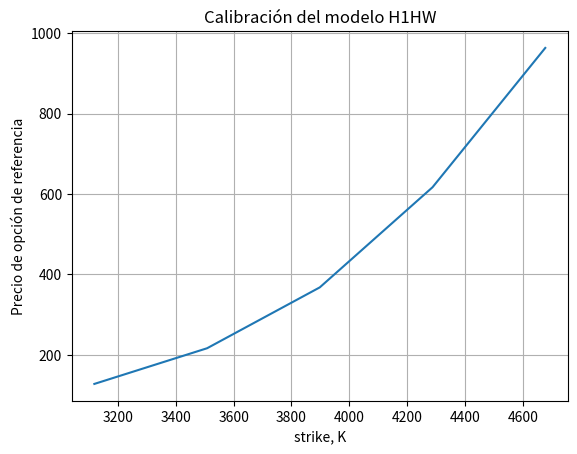

Reproduce this figure in Python. (Note: this script raises an exception after producing the figure.)
# %% Imports and constants
import numpy as np
import matplotlib.pyplot as plt
import scipy.integrate as integrate
import scipy.stats as st
import scipy.special as sp
import enum 
import scipy.optimize as optimize
from scipy.optimize import minimize
# import QuantLib as ql

# Set i= imaginary number
i = complex(0.0,1.0)

# Time step 
dt = 0.0001

# %% Classes and Defs.
# This class defines puts and calls
class OptionType(enum.Enum):
    CALL = 1.0
    PUT = -1.0

def CallPutOptionPriceCOSMthd_StochIR(cf,CP,S0,tau,K,N,L,P0T):
    # cf   - Characteristic function is a function, in the book denoted by \varphi
    # CP   - C for call and P for put
    # S0   - Initial stock price
    # tau  - Time to maturity
    # K    - List of strikes
    # N    - Number of expansion terms
    # L    - Size of truncation domain (typ.:L=8 or L=10)
    # P0T  - Zero-coupon bond for maturity T.

    # Reshape K to become a column vector
    if K is not np.array:
        K = np.array(K).reshape([len(K),1])

    # Assigning i=sqrt(-1)
    i = complex(0.0,1.0) 
    x0 = np.log(S0 / K)   

    # Truncation domain
    a = 0.0 - L * np.sqrt(tau)
    b = 0.0 + L * np.sqrt(tau)

    # Summation from k = 0 to k=N-1
    k = np.linspace(0,N-1,N).reshape([N,1])  
    u = k * np.pi / (b - a)  

    # Determine coefficients for put prices  
    H_k = CallPutCoefficients(OptionType.PUT,a,b,k)   
    mat = np.exp(i * np.outer((x0 - a) , u))
    temp = cf(u) * H_k 
    temp[0] = 0.5 * temp[0]    
    value = K * np.real(mat.dot(temp))     

    # We use the put-call parity for call options
    if CP == OptionType.CALL:
        value = value + S0 - K * P0T

    return value

# Determine coefficients for put prices 
def CallPutCoefficients(CP,a,b,k):
    if CP==OptionType.CALL:                  
        c = 0.0
        d = b
        coef = Chi_Psi(a,b,c,d,k)
        Chi_k = coef["chi"]
        Psi_k = coef["psi"]
        if a < b and b < 0.0:
            H_k = np.zeros([len(k),1])
        else:
            H_k      = 2.0 / (b - a) * (Chi_k - Psi_k)  
    elif CP==OptionType.PUT:
        c = a
        d = 0.0
        coef = Chi_Psi(a,b,c,d,k)
        Chi_k = coef["chi"]
        Psi_k = coef["psi"]
        H_k      = 2.0 / (b - a) * (- Chi_k + Psi_k)               

    return H_k    

def Chi_Psi(a,b,c,d,k):
    psi = np.sin(k * np.pi * (d - a) / (b - a)) - np.sin(k * np.pi * (c - a)/(b - a))
    psi[1:] = psi[1:] * (b - a) / (k[1:] * np.pi)
    psi[0] = d - c

    chi = 1.0 / (1.0 + np.power((k * np.pi / (b - a)) , 2.0)) 
    expr1 = np.cos(k * np.pi * (d - a)/(b - a)) * np.exp(d)  - np.cos(k * np.pi 
                  * (c - a) / (b - a)) * np.exp(c)
    expr2 = k * np.pi / (b - a) * np.sin(k * np.pi * 
                        (d - a) / (b - a))   - k * np.pi / (b - a) * np.sin(k 
                        * np.pi * (c - a) / (b - a)) * np.exp(c)
    chi = chi * (expr1 + expr2)

    value = {"chi":chi,"psi":psi }
    return value

# Black-Scholes call option price
def BS_Call_Put_Option_Price(CP,S_0,K,sigma,tau,r):
    if K is list:
        K = np.array(K).reshape([len(K),1])
    if sigma is list:
        sigma = np.array(sigma).reshape([len(sigma),1])
    d1    = (np.log(S_0 / K) + (r + 0.5 * np.power(sigma,2.0)) 
    * tau) / (sigma * np.sqrt(tau))
    d2    = d1 - sigma * np.sqrt(tau)
    if CP == OptionType.CALL:
        value = st.norm.cdf(d1) * S_0 - st.norm.cdf(d2) * K * np.exp(-r * tau)
    elif CP == OptionType.PUT:
        value = st.norm.cdf(-d2) * K * np.exp(-r * tau) - st.norm.cdf(-d1)*S_0
    return value

# Implied volatility method
def ImpliedVolatilityBlack76(CP,marketPrice,K,T,S_0):

    # To determine initial volatility we define a grid for sigma
    # and interpolate on the inverse function

    sigmaGrid = np.linspace(0.0,5.0,5000)
    optPriceGrid = BS_Call_Put_Option_Price(CP,S_0,K,sigmaGrid,T,0.0)
    sigmaInitial = np.interp(marketPrice,optPriceGrid,sigmaGrid)
    print("Strike = {0}".format(K))
    print("Initial volatility = {0}".format(sigmaInitial))

    # Use already determined input for the local-search (final tuning)

    func = lambda sigma: np.power(BS_Call_Put_Option_Price(CP,S_0,K,sigma,T,0.0) 
                                  - marketPrice, 1.0)
    impliedVol = optimize.newton(func, sigmaInitial, tol=1e-15)
    print("Final volatility = {0}".format(impliedVol))
    if impliedVol > 2.0:
        impliedVol = 0.0
    return impliedVol


def C(u,tau,lambd):
    i     = complex(0,1)
    return 1.0/lambd*(i*u-1.0)*(1.0-np.exp(-lambd*tau))

def D(u,tau,kappa,Rxsigma,gamma):
    i=complex(0.0,1.0)
    a_0=-1.0/2.0*u*(i+u)
    a_1=2.0*(gamma*Rxsigma*i*u-kappa)
    a_2=2.0*gamma*gamma
    d=np.sqrt(a_1*a_1-4.0*a_0*a_2)
    g=(-a_1-d)/(-a_1+d)    
    return (-a_1-d)/(2.0*a_2*(1.0-g*np.exp(-d*tau)))*(1.0-np.exp(-d*tau))

def E(u,tau,lambd,gamma,Rxsigma,Rrsigma,Rxr,eta,kappa,sigmabar):
    i=complex(0.0,1.0)
    a_0=-1.0/2.0*u*(i+u)
    a_1=2.0*(gamma*Rxsigma*i*u-kappa)
    a_2=2*gamma*gamma
    d  =np.sqrt(a_1*a_1-4.0*a_0*a_2)
    g =(-a_1-d)/(-a_1+d)    

    c_1=gamma*Rxsigma*i*u-kappa-1.0/2.0*(a_1+d)
    f_1=1.0/c_1*(1.0-np.exp(-c_1*tau))+1.0/(c_1+d)*(np.exp(-(c_1+d)*tau)-1.0)
    f_2=1.0/c_1*(1.0-np.exp(-c_1*tau))+1.0/(c_1+lambd)*(np.exp(-(c_1+lambd)*tau)-1.0)
    f_3=(np.exp(-(c_1+d)*tau)-1.0)/(c_1+d)+(1.0-np.exp(-(c_1+d+lambd)*tau))/(c_1+d+lambd)
    f_4=1.0/c_1-1.0/(c_1+d)-1.0/(c_1+lambd)+1.0/(c_1+d+lambd)
    f_5=np.exp(-(c_1+d+lambd)*tau)*(np.exp(lambd*tau)*(1.0/(c_1+d)-np.exp(d*tau)/c_1)
                                    +np.exp(d*tau)/(c_1+lambd)-1.0/(c_1+d+lambd)) 

    I_1=kappa*sigmabar/a_2*(-a_1-d)*f_1
    I_2=eta*Rxr*i*u*(i*u-1.0)/lambd*(f_2+g*f_3)
    I_3=-Rrsigma*eta*gamma/(lambd*a_2)*(a_1+d)*(i*u-1)*(f_4+f_5)
    return np.exp(c_1*tau)*1.0/(1.0-g*np.exp(-d*tau))*(I_1+I_2+I_3)

def A(u,tau,eta,lambd,Rxsigma,Rrsigma,Rxr,gamma,kappa,sigmabar):
    i=complex(0.0,1.0)
    a_0=-1.0/2.0*u*(i+u)
    a_1=2.0*(gamma*Rxsigma*i*u-kappa)
    a_2=2.0*gamma*gamma
    d  =np.sqrt(a_1*a_1-4.0*a_0*a_2)
    g =(-a_1-d)/(-a_1+d) 
    f_6=eta*eta/(4.0*np.power(lambd,3.0))*np.power(i+u,2.0)\
        *(3.0+np.exp(-2.0*lambd*tau)-4.0*np.exp(-lambd*tau)-2.0*lambd*tau)
    A_1=1.0/4.0*((-a_1-d)*tau-2.0*np.log((1-g*np.exp(-d*tau))/(1.0-g)))+f_6

    # Integration within the function A(u,tau)
    value=np.zeros([len(u),1],dtype=np.complex_)   
    N = 100
    z1 = np.linspace(0,tau,N)
    #arg =z1

    E_val=lambda z1,u: E(u,z1,lambd,gamma,Rxsigma,Rrsigma,Rxr,eta,kappa,sigmabar)
    C_val=lambda z1,u: C(u,z1,lambd)
    f    =lambda z1,u: (kappa*sigmabar+1.0/2.0*gamma*gamma*E_val(z1,u)
                        +gamma*eta*Rrsigma*C_val(z1,u))*E_val(z1,u)

    value1 =integrate.trapz(np.real(f(z1,u)),z1).reshape(u.size,1)
    value2 =integrate.trapz(np.imag(f(z1,u)),z1).reshape(u.size,1)
    value  =(value1 + value2*i)

    """
    for k in range(0,len(u)):
       E_val=E(u[k],arg,lambd,gamma,Rxsigma,Rrsigma,Rxr,eta,kappa,sigmabar)
       C_val=C(u[k],arg,lambd)
       f=(kappa*sigmabar+1.0/2.0*gamma*gamma*E_val+gamma*eta*Rrsigma*C_val)*E_val
       value1 =integrate.trapz(np.real(f),arg)
       value2 =integrate.trapz(np.imag(f),arg)
       value[k]=(value1 + value2*i)
    """

    return value + A_1

# Exact expectation E(sqrt(V(t)))
def meanSqrtV_3(kappa,v0,vbar,gamma):
    delta = 4.0 *kappa*vbar/gamma/gamma
    c = lambda t: 1.0/(4.0*kappa)*gamma*gamma*(1.0-np.exp(-kappa*(t)))
    kappaBar = lambda t: 4.0*kappa*v0*np.exp(-kappa*t) \
        /(gamma*gamma*(1.0-np.exp(-kappa*t)))
    temp1 = lambda t: np.sqrt(2.0*c(t))* sp.gamma((1.0+delta)/2.0) \
        /sp.gamma(delta/2.0)*sp.hyp1f1(-0.5,delta/2.0,-kappaBar(t)/2.0)
    return temp1

def C_H1HW(u,tau,lambd):
    i = complex(0.0,1.0)
    C = (i*u - 1.0)/lambd * (1-np.exp(-lambd*tau))
    return C

def D_H1HW(u,tau,kappa,gamma,rhoxv):
    i = complex(0.0,1.0)

    D1 = np.sqrt(np.power(kappa-gamma*rhoxv*i*u,2)+(u*u+i*u)*gamma*gamma)
    g  = (kappa-gamma*rhoxv*i*u-D1)/(kappa-gamma*rhoxv*i*u+D1)
    D  = (1.0-np.exp(-D1*tau))/(gamma*gamma*(1.0-g*np.exp(-D1*tau)))\
        *(kappa-gamma*rhoxv*i*u-D1)
    return D

def A_H1HW(u,tau,P0T,lambd,eta,kappa,gamma,vbar,v0,rhoxv,rhoxr):
    i  = complex(0.0,1.0)
    D1 = np.sqrt(np.power(kappa-gamma*rhoxv*i*u,2)+(u*u+i*u)*gamma*gamma)
    g  = (kappa-gamma*rhoxv*i*u-D1)/(kappa-gamma*rhoxv*i*u+D1)

    # Function theta(t)
    dt = 0.0001    
    f0T = lambda t: - (np.log(P0T(t+dt))-np.log(P0T(t-dt)))/(2.0*dt)
    theta = lambda t: 1.0/lambd * (f0T(t+dt)-f0T(t-dt))/(2.0*dt) + f0T(t) \
        + eta*eta/(2.0*lambd*lambd)*(1.0-np.exp(-2.0*lambd*t))  

    # Integration within the function I_1
    N  = 500
    z  = np.linspace(0,tau-1e-10,N)
    f1 = (1.0-np.exp(-lambd*z))*theta(tau-z)
    value1 = integrate.trapz(f1,z)

    # Note that I_1_adj also allows time-dependent theta 
    # Therefore it is not exactly the same as in the book
    I_1_adj = (i*u-1.0) * value1
    I_2     = tau/(gamma**2.0) *(kappa-gamma*rhoxv*i*u-D1) \
        - 2.0/(gamma**2.0)*np.log((1.0-g*np.exp(-D1*tau))/(1.0-g))
    I_3     = 1.0/(2.0*np.power(lambd,3.0))*np.power(i+u,2.0) \
        *(3.0+np.exp(-2.0*lambd*tau)-4.0*np.exp(-lambd*tau)-2.0*lambd*tau)

    meanSqrtV = meanSqrtV_3(kappa,v0,vbar,gamma)
    f2        = meanSqrtV(tau-z)*(1.0-np.exp(-lambd*z))
    value2    = integrate.trapz(f2,z)
    I_4       = -1.0/lambd * (i*u+u**2.0)*value2

    return I_1_adj + kappa*vbar*I_2 + 0.5*eta**2.0*I_3+eta*rhoxr*I_4

def ChFH1HWModel(P0T,lambd,eta,tau,kappa,gamma,vbar,v0,rhoxv, rhoxr):
    dt = 0.0001    
    f0T = lambda t: - (np.log(P0T(t+dt))-np.log(P0T(t-dt)))/(2.0*dt)
    r0 = f0T(0.00001)
    C = lambda u: C_H1HW(u,tau,lambd)
    D = lambda u: D_H1HW(u,tau,kappa,gamma,rhoxv)
    A = lambda u: A_H1HW(u,tau,P0T,lambd,eta,kappa,gamma,vbar,v0,rhoxv,rhoxr)
    cf = lambda u: np.exp(A(u) + C(u)*r0 + D(u)*v0 )
    return cf


# Global calibration of the Heston Hull-White model 
def calibrationH1HW_Global(CP, kappa, Rxr, eta, lambd, K, marketPrice, S0, T, P0T):
    K = np.array(K)
    marketPrice = np.array(marketPrice)
    # x = [gamma,vBar,Rxv,v0]
    f_obj = lambda x: TargetValH1HW(CP, kappa, x[0], x[1], Rxr, x[2], x[3], eta, 
                                    lambd,K,marketPrice,S0,T,P0T)

    # Random initial guess: [gamma, vBar, Rxv, v0]
    initial = np.array([1.0, 0.05,-0.7, 0.05])

    # The bounds
    xmin = [0.1, 0.001,-0.99, 0.001]
    xmax = [0.8,  0.4,  -0.3, 0.4]    

    # Rewrite the bounds as required by L-BFGS-B
    bounds = [(low, high) for low, high in zip(xmin, xmax)]

    # Use L-BFGS-B method because the problem is smooth and bounded
    minimizer_kwargs = dict(method="L-BFGS-B", bounds=bounds, options={'niter':1})

    # Global search
    pars = optimize.basinhopping(f_obj, initial,niter=1, minimizer_kwargs=minimizer_kwargs)

    print(pars)

    # Use global parameters in the local search
    gamma_est = pars.x[0]
    vBar_est = pars.x[1]
    Rxv_est = pars.x[2]
    v0_est = pars.x[3]
    initial = [gamma_est,vBar_est,Rxv_est,v0_est]    
    pars  = minimize(f_obj,initial,method='nelder-mead', options = \
                     {'xtol': 1e-05, 'disp': False,'maxiter':200})

    gamma_est = pars.x[0]
    vBar_est = pars.x[1]
    Rxv_est = pars.x[2]
    v0_est = pars.x[3]
    parmCalibr =  {"gamma":gamma_est,"vBar":vBar_est,"Rxv":Rxv_est,\
                   "v0":v0_est,'ErrorFinal':pars.fun}
    return parmCalibr


def TargetValH1HW(CP,kappa,gamma,vBar,Rxr,Rxv,v0,eta,lambd,K,marketPrice,S0,T,P0T):
    if K is not np.array:
        K = np.array(K).reshape([len(K),1])

    # Settings for the COS method
    N = 2000
    L = 15  
    cf = ChFH1HWModel(P0T,lambd,eta,T,kappa,gamma,vBar,v0, Rxv, Rxr)
    valCOS = CallPutOptionPriceCOSMthd_StochIR(cf, CP, S0, T, K, N, L,P0T(T))

    # Error is defined as the difference between the market and the model
    errorVector = valCOS - marketPrice

    # Target value is a norm of the error vector
    value       = np.linalg.norm(errorVector)   
    print("Total Error = {0}".format(value))
    return value


# %% Calibration
def mainCalculation():
    CP  = OptionType.PUT

    # HW model parameter settings
    lambd = 0.01603
    eta   = 0.00194
    S0    = 4031.81      

    # Fixed SZHW / H1-HW model parameters
    kappa =  0.5
    Rxr   =  2

    # We define a ZCB curve (obtained from the market)
    # This curve is based on the estimation to real market data
    P0T = lambda T: np.exp(0.001*T+0.0007)
    
    # Settings for the COS method
    N = 2000
    L = 15  

    ################## Here we define market option prices #################
    # Strike range
    frwd = 3897.953
    K = [0.8*frwd, 0.9*frwd, 1*frwd, 1.1*frwd,1.2*frwd]
    K = np.array(K).reshape([len(K),1])
    

    # Stock	            .STOXX50E		
    # Reference Date	10/04/21		
    # Spot	            4031.81		
                
    # Calls	1Y	        2Y	        3Y
    # 80%	803.807	    783.6343	766.7052
    # 90%	487.1833	503.0326	511.6932
    # 100%	233.2686	283.6715	314.8998
    # 110%	76.88376	137.0928	179.235
    # 120%	17.97704	58.59257	96.16299
                
    # 	        1Y	        2Y	        3Y
    # Forwards	3897.953	3780.493	3676.727
                
    # Puts	1Y	        2Y	        3Y
    # 80%	127.7287	223.3451	310.0075
    # 90%	216.4284	349.7339	463.0177
    # 100%	367.837	    537.3632	674.2464
    # 110%	616.7755	797.7749	946.6038
    # 120%	963.1922	1126.265	1271.554


    # Stock	            .STOXX50E		
    # Reference Date	05/20/21		
    # Spot	            3943.06		
                
    # Calls	1Y	2Y	3Y
    # 80%	812.2896	791.1229	780.8868
    # 90%	495.6061	511.3862	526.3929
    # 100%	240.8545	292.7653	328.2872
    # 110%	81.86615	146.8104	190.8346
    # 120%	21.06065	65.51705	105.0797
                
    # 	1Y	2Y	3Y
    # Forwards	3852.152	3742.24	3645.776
                
    # Puts	1Y	2Y	3Y
    # 80%	110.8379	197.4155	283.1448
    # 90%	190.5785	315.9529	428.1042
    # 100%	332.2509	495.6061	629.4516
    # 110%	569.6866	747.9254	891.4522
    # 120%	905.3051	1064.906	1205.151



    ###Opciones call 21/10###
    #T = 1.0
    #referencePrice = np.array([803.807, 487.1833, 233.2686, 76.88376, 17.97704])
    
    #T = 2.0
    #referencePrice = np.array([783.6343, 503.0326, 283.6715, 137.0928, 58.59257])
    
    #T = 3.0
    #referencePrice = np.array([766.7052, 511.6932, 314.8998, 179.235, 96.16299])
    
    ###Opciones put 21/10###
    
    T = 1.0
    referencePrice = np.array([127.7287, 216.4284, 367.837, 616.7755, 963.1922])
   
    #referenceIV = np.array(referenceIV).reshape([len(referenceIV),1])
    #referencePrice = P0T(T)* BS_Call_Put_Option_Price(CP,S0 / P0T(T),K,referenceIV,T,0.0)
    
    
    
    # Calibrate the H1HW model and show the output
    plt.figure(2)
    plt.title('Calibración del modelo H1HW')
    plt.plot(K,referencePrice)
    plt.xlabel('strike, K')
    plt.ylabel('Precio de opción de referencia')
    plt.grid()

    calibratedParms =  calibrationH1HW_Global(CP, kappa, Rxr, eta, lambd, K,
                                              referencePrice, S0, T, P0T)

    gamma = calibratedParms.get('gamma')
    vBar  = calibratedParms.get('vBar')
    Rxv   = calibratedParms.get('Rxv')
    v0    = calibratedParms.get('v0')
    errorH1HW = calibratedParms.get('ErrorFinal')   

    cf2 = ChFH1HWModel(P0T,lambd,eta,T,kappa,gamma,vBar,v0,Rxv, Rxr)
    valCOS_H1HW = CallPutOptionPriceCOSMthd_StochIR(cf2, CP, S0, T, K, N, L,P0T(T))

    plt.plot(K,valCOS_H1HW,'--r')
    plt.legend(['Input','Calibration output'])

    print("Optimal parameters for H1-HW are: gamma = {0:.3f}, vBar = {1:.3f}, "
          "Rxv = {2:.3f}, v0 = {3:.3f}".format(gamma,vBar,Rxv,v0))
    print("=======================================================================")

    # Plot implied volatilities for both models    
    IVH1HW =np.zeros([len(K),1])
    IVMarket =np.zeros([len(K),1])
    for (idx,k) in enumerate(K):
        IVMarket[idx] = ImpliedVolatilityBlack76(CP, referencePrice[idx]/P0T(T), 
                                                 k,T,frwd)*100.0
        IVH1HW[idx] = ImpliedVolatilityBlack76(CP, valCOS_H1HW[idx]/P0T(T), 
                                               k,T,frwd)*100.0

    plt.figure(3)
    plt.plot(K,IVMarket)
    plt.plot(K,IVH1HW,'--r')
    plt.grid()
    plt.legend(['market','H1HW'])
    plt.xlabel('strike, K')
    plt.ylabel('Volatilidad Implícita')
    print('Market IV')
    print(IVMarket)
    print('H1HW IV')
    print(IVH1HW)

# %% Run calibration
mainCalculation()
